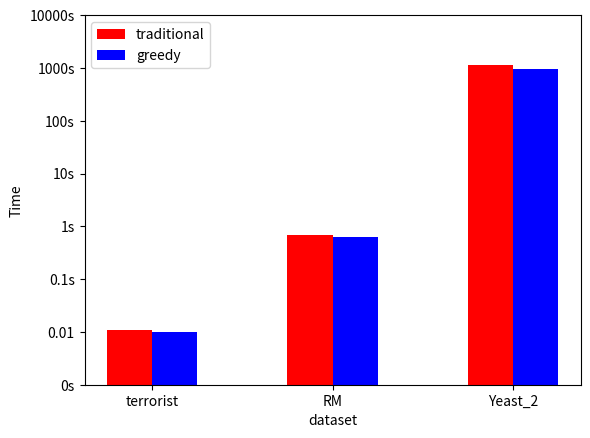

Source code (Python):
import matplotlib.pyplot as plt
import numpy as np
times = [0.028237935368491174, -0.007331770285904593, 1.8401945364578371, 1.794529064716107, 5.055933285255764,
         4.9882601438072065]
datasets = ['terrorist', 'RM', 'Yeast_2']
labels = datasets
width = 0.25
traditional = np.array(times[::2]) + 1
greedy = np.array(times[1::2]) + 1
x = np.arange(len(times)/2)
plt.bar(x - width / 2, traditional, width, label='traditional', fc='r')
plt.bar(x + width / 2, greedy, width, label='greedy', fc='b')
plt.xlabel('dataset')
plt.xticks(range(len(datasets)), labels=labels)
plt.yticks([0, 1, 2, 3, 4, 5, 6, 7], labels=['0s', '0.01', '0.1s', '1s', '10s', '100s', '1000s', '10000s'])
plt.ylabel('Time')
plt.legend()
plt.savefig("time.png")
plt.show()
